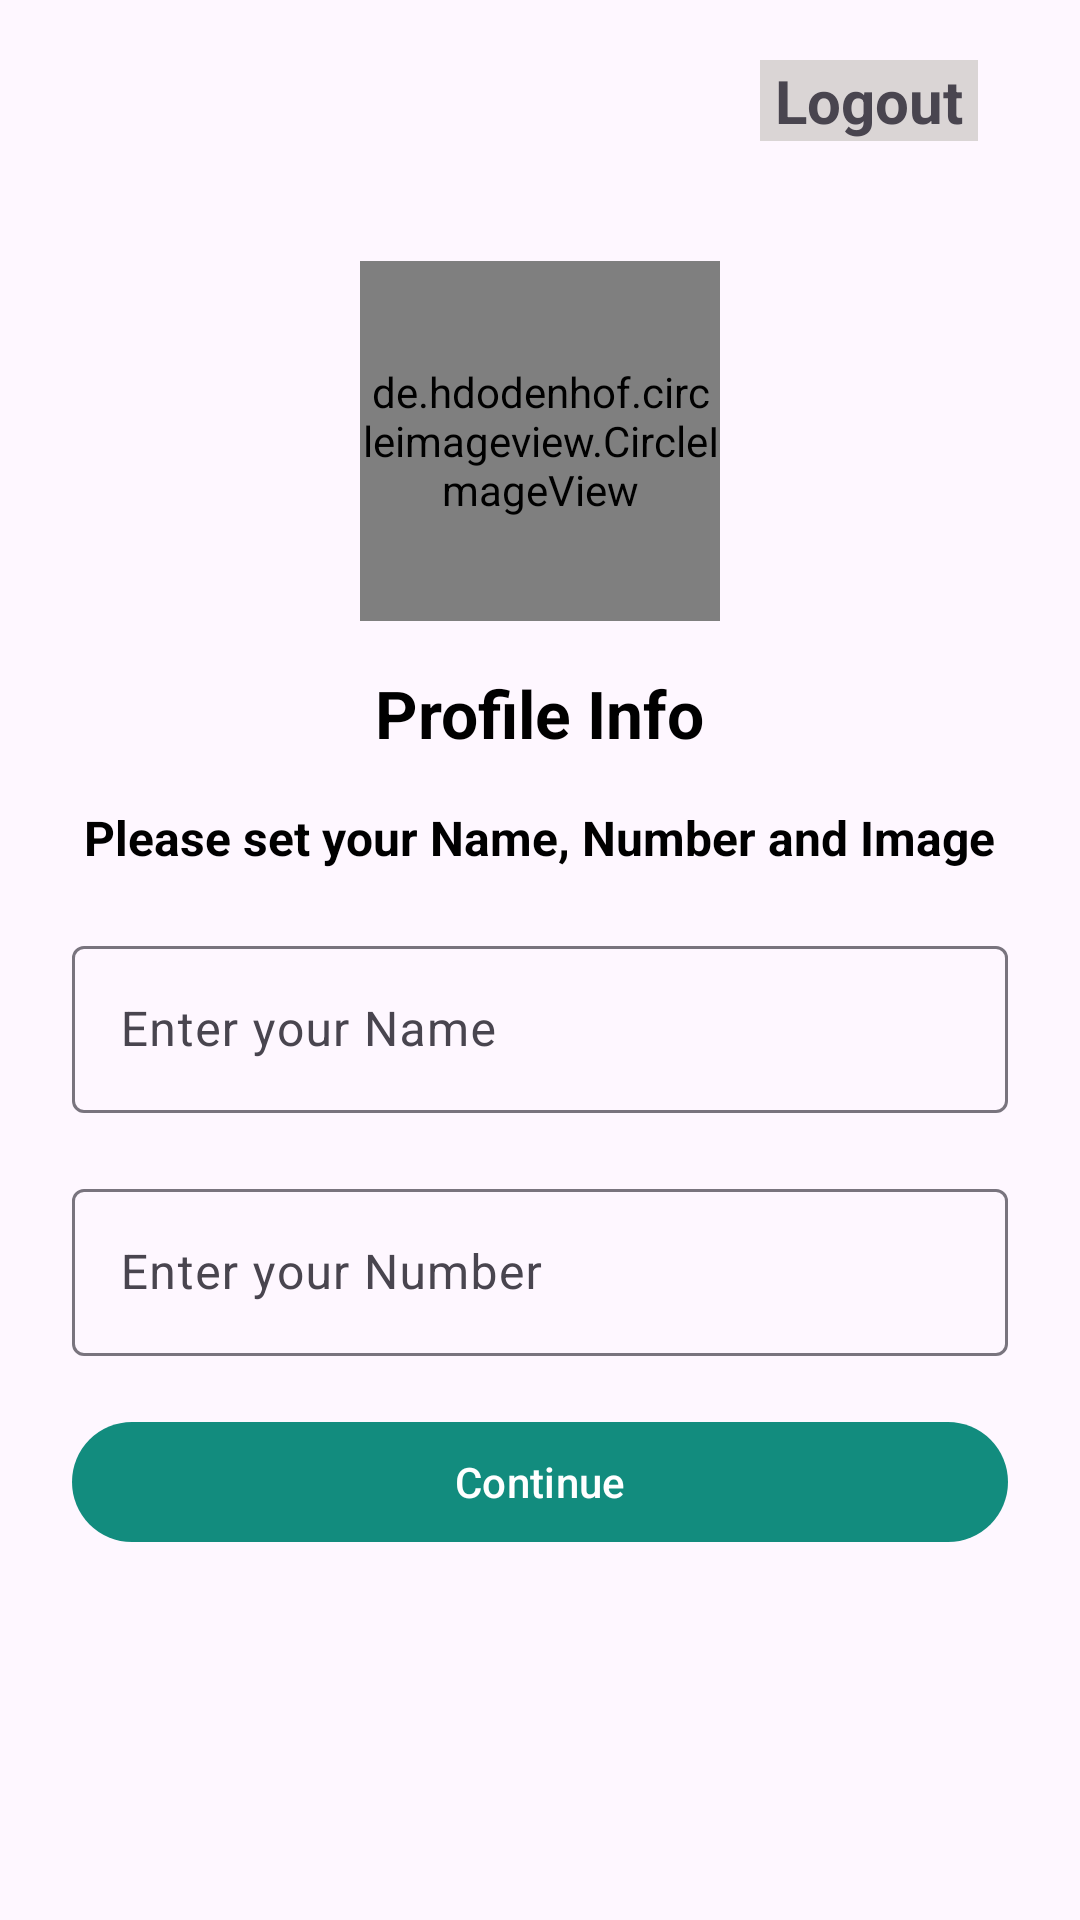

This screen was rendered from an Android layout file. Write that file and the resources it references.
<!-- AndroidManifest.xml: application theme Base.Theme.WhatsappClone -->
<!-- res/layout/activity_profile.xml -->
<?xml version="1.0" encoding="utf-8"?>
<LinearLayout xmlns:android="http://schemas.android.com/apk/res/android"
    xmlns:app="http://schemas.android.com/apk/res-auto"
    xmlns:tools="http://schemas.android.com/tools"
    android:id="@+id/main"
    android:layout_width="match_parent"
    android:layout_height="match_parent"
    android:orientation="vertical"
    android:paddingHorizontal="24dp"
    tools:context=".activity.ProfileActivity">

    <TextView
        android:id="@+id/logout"
        android:layout_width="wrap_content"
        android:layout_height="wrap_content"
        android:layout_gravity="end"
        android:layout_marginTop="20dp"
        android:layout_marginEnd="10dp"
        android:text=" Logout "
        android:background="#DAD5D5"
        android:textSize="20sp"
        android:textStyle="bold" />
    <LinearLayout
        android:layout_width="match_parent"
        android:layout_height="wrap_content"
        android:orientation="vertical"
        android:gravity="center"
        android:layout_marginTop="40dp">

    <de.hdodenhof.circleimageview.CircleImageView
        android:id="@+id/userImage"
        android:layout_width="120dp"
        android:layout_height="120dp"
        android:src="@drawable/logo"
        />
    <TextView
        android:layout_width="wrap_content"
        android:layout_height="wrap_content"
        android:layout_marginTop="16dp"
        android:textSize="22sp"
        android:textColor="@color/black"
        android:textStyle="bold"
        android:text="Profile Info"/>
    <TextView
        android:id="@+id/profileMessage"
        android:layout_width="wrap_content"
        android:layout_height="wrap_content"
        android:layout_marginTop="16dp"
        android:textSize="16sp"
        android:textColor="@color/black"
        android:textStyle="bold"
        android:text="Please set your Name, Number and Image"/>
    <com.google.android.material.textfield.TextInputLayout
        style="@style/ThemeOverlay.Material3.TextInputEditText.OutlinedBox"
        android:layout_width="match_parent"
        android:layout_height="wrap_content"
        android:layout_marginTop="20dp">

        <com.google.android.material.textfield.TextInputEditText
            android:id="@+id/userName"
            android:layout_width="match_parent"
            android:layout_height="wrap_content"
            android:hint="Enter your Name"
            android:inputType="text"/>
    </com.google.android.material.textfield.TextInputLayout>
    <com.google.android.material.textfield.TextInputLayout
        style="@style/ThemeOverlay.Material3.TextInputEditText.OutlinedBox"
        android:layout_width="match_parent"
        android:layout_height="wrap_content"
        android:layout_marginTop="20dp">

        <com.google.android.material.textfield.TextInputEditText
            android:id="@+id/phoneNo"
            android:layout_width="match_parent"
            android:layout_height="wrap_content"
            android:hint="Enter your Number"
            android:inputType="text"/>
    </com.google.android.material.textfield.TextInputLayout>
    <com.google.android.material.button.MaterialButton
        android:id="@+id/continueBtn"
        android:layout_marginTop="18dp"
        android:layout_width="match_parent"
        android:layout_height="wrap_content"
        android:focusable="true"
        android:visibility="visible"
        android:clickable="true"
        android:text="Continue"/>
        <com.google.android.material.button.MaterialButton
            android:id="@+id/goBackBtn"
            android:layout_marginTop="18dp"
            android:layout_width="match_parent"
            android:layout_height="wrap_content"
            android:focusable="true"
            android:visibility="invisible"
            android:clickable="false"
            android:text="Go Back"/>
        <TextView
            android:id="@+id/progressText"
            android:layout_width="wrap_content"
            android:layout_height="wrap_content"
            android:layout_marginTop="16dp"
            android:textSize="16sp"
            android:textColor="@color/black"
            android:textStyle="bold"
            android:text="Uploading Profile Info"
            android:visibility="invisible"/>
    </LinearLayout>
</LinearLayout>
<!-- resources referenced by this layout -->
<resources>
  <color name="black">#FF000000</color>
  <!-- drawable logo: png bitmap (drawable, 283186 bytes) -->
  <style name="Base.Theme.WhatsappClone" parent="Theme.Material3.DayNight.NoActionBar">
          
          
          
          <item name="colorPrimary">@color/colorPrimary</item>
          <item name="colorPrimaryVariant">@color/colorPrimaryDark</item>
          <item name="colorOnPrimary">@color/white</item>
          
          <item name="colorSecondary">@color/colorPrimary</item>
          <item name="colorSecondaryVariant">@color/colorPrimaryDark</item>
          <item name="colorOnSecondary">@color/black</item>
          
          <item name="android:statusBarColor" tools:targetApi="l">?attr/colorPrimaryVariant</item>
  
      </style>
  <color name="colorPrimary">#128C7E</color>
  <color name="colorPrimaryDark">#075E54</color>
  <color name="white">#FFFFFFFF</color>
</resources>
